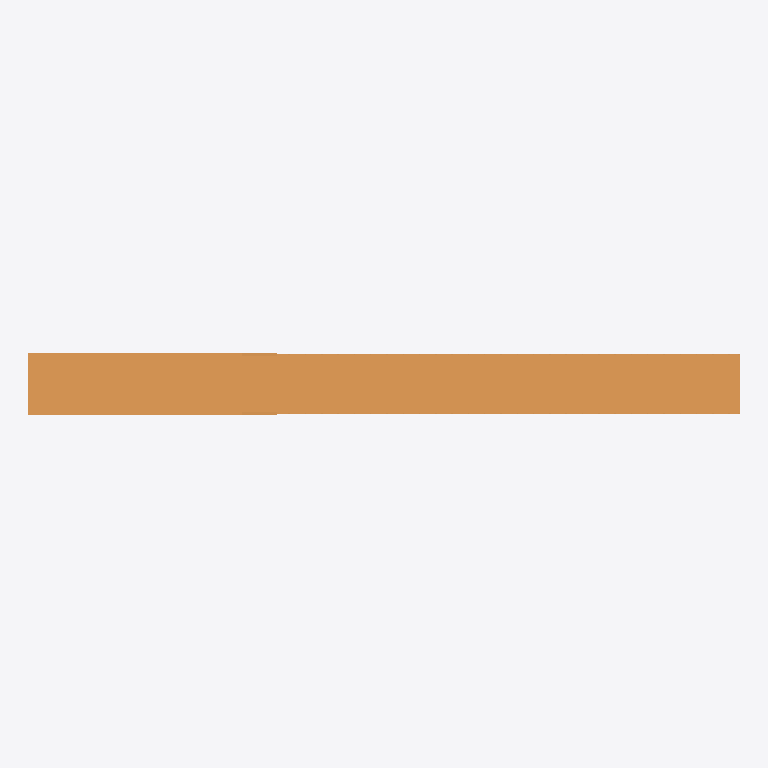
Plan cut of the same IFC building model at storey 'Level 1' (level 0.00 m, cut at 1.40 m), seen from above with north up, elements coloured by IFC class: 1 ramp (orange). Cut surfaces are drawn darker.
Extent 12.0 m × 1.1 m × 2.3 m (x, y, z). Storeys (1): Level 1 at 0.00 m. Elements (1): 1 IfcRamp.

HEADER;
FILE_DESCRIPTION(('ViewDefinition [CoordinationView_V2.0]'),'2;1');
FILE_NAME('0001','2023-05-08T18:24:51+01:00',(''),(''),'ODA SDAI 22.12','23.0.11.19 - Exporter 23.0.11.19 - Alternate UI ','');
FILE_SCHEMA(('IFC2X3'));
ENDSEC;
DATA;
#98=IFCPROJECT('1C2tL6rzLFJvymU8kVkK9P',#20,'0001',$,$,'Project Name','Project Status',(#93),#90);
#110=IFCSITE('1C2tL6rzLFJvymU8kVkK9R',#20,'Default',$,$,#109,$,$,.ELEMENT.,(42,21,31,181945),(-71,-3,-24,-263305),0.0,$,$);
#100=IFCBUILDING('1C2tL6rzLFJvymU8kVkK9O',#20,'',$,$,#16,$,'',.ELEMENT.,$,$,#99);
#103=IFCBUILDINGSTOREY('3Zu5Bv0LOHrPC10026FoQQ',#20,'Level 1',$,'Level:8mm Head',#102,$,'Level 1',.ELEMENT.,0.0);
#149=IFCRAMP('1hcqM0kmTAoRKdQbGf3I0x',#20,'Ramp:Ramp 1:350611',$,'Ramp:Ramp 1',#115,$,'350611',.NOTDEFINED.);
ENDSEC;
